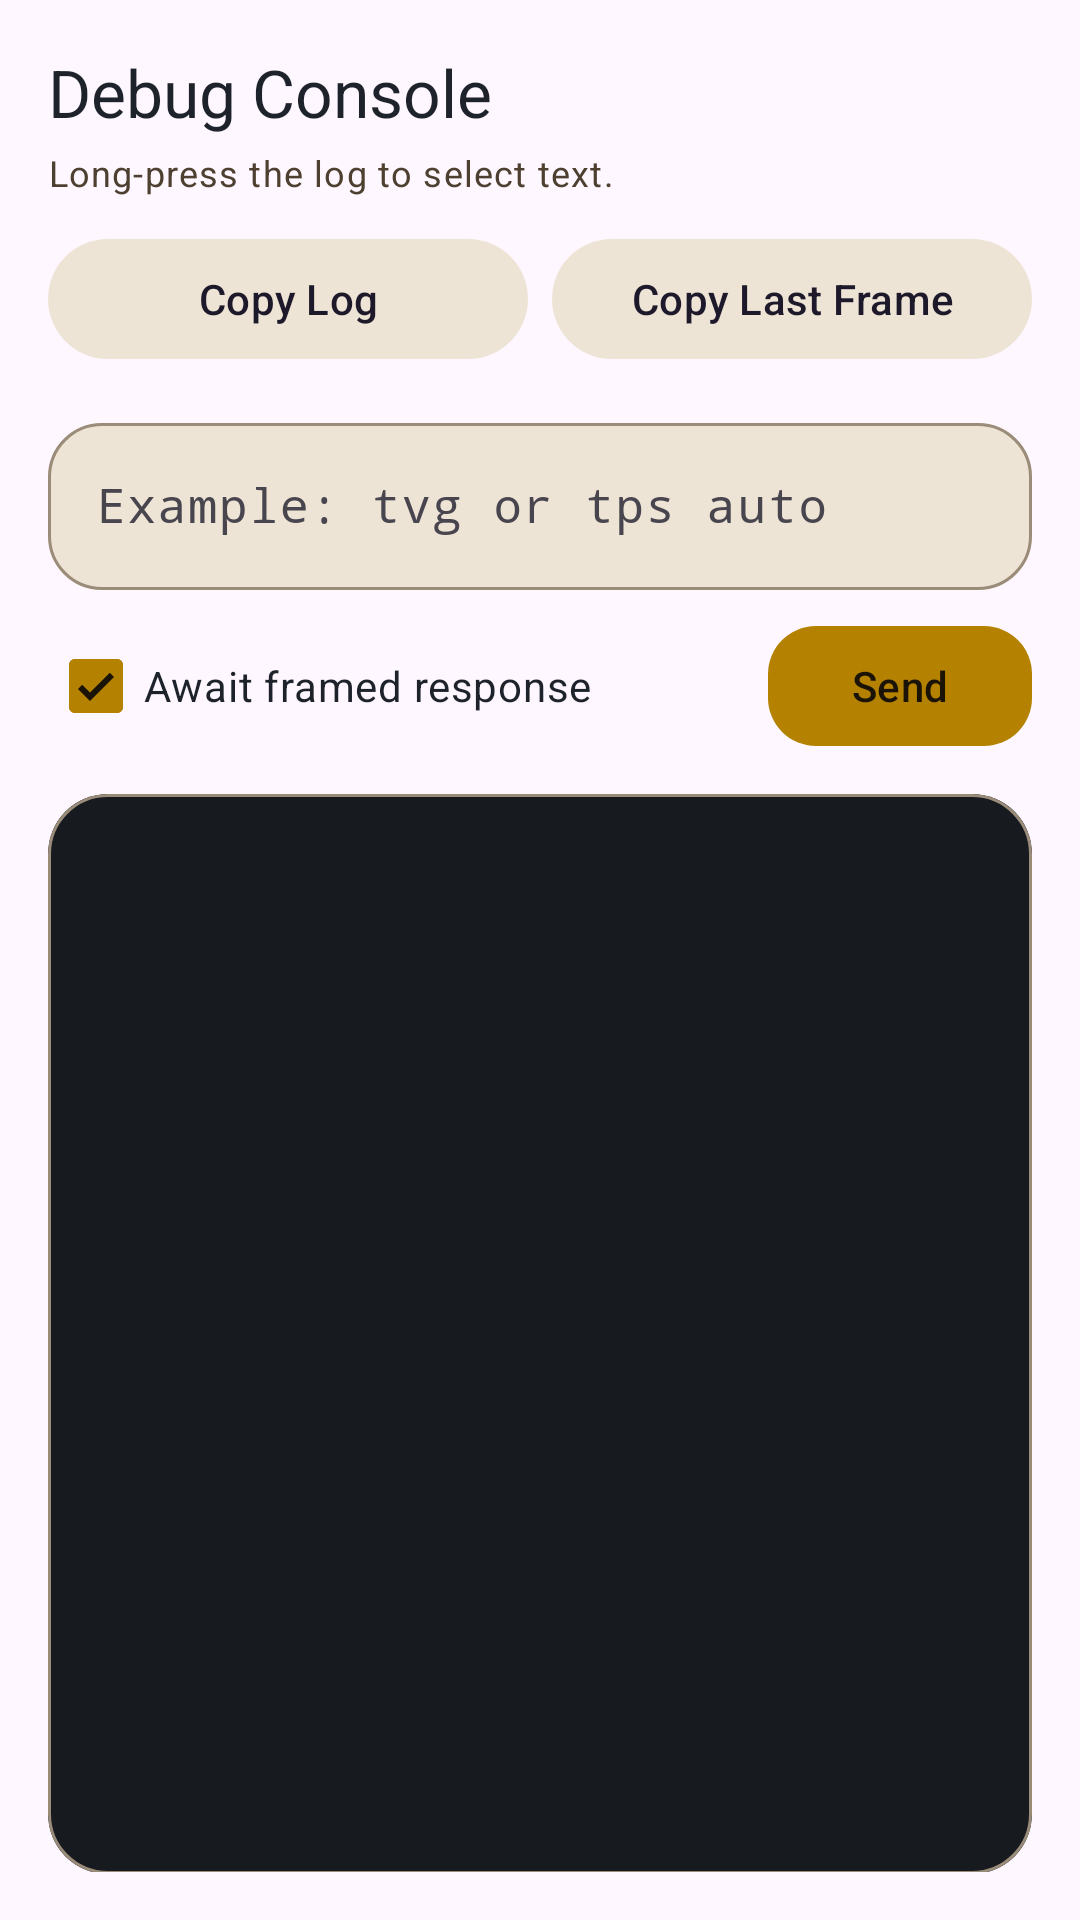

Android layout source for this screen:
<!-- AndroidManifest.xml: application theme Theme.SaberController -->
<!-- res/layout/sheet_debug.xml -->
<?xml version="1.0" encoding="utf-8"?>
<LinearLayout xmlns:android="http://schemas.android.com/apk/res/android"
    xmlns:app="http://schemas.android.com/apk/res-auto"
    android:layout_width="match_parent"
    android:layout_height="wrap_content"
    android:orientation="vertical"
    android:padding="16dp">

    <TextView
        android:layout_width="wrap_content"
        android:layout_height="wrap_content"
        android:text="@string/debug_sheet_title"
        android:textAppearance="@style/TextAppearance.Material3.TitleLarge"
        android:textColor="@color/app_text_primary" />

    <TextView
        android:id="@+id/textLogHint"
        android:layout_width="wrap_content"
        android:layout_height="wrap_content"
        android:layout_marginTop="4dp"
        android:text="@string/log_hint"
        android:textAppearance="@style/TextAppearance.Material3.BodySmall"
        android:textColor="@color/app_text_secondary" />

    <LinearLayout
        android:layout_width="match_parent"
        android:layout_height="wrap_content"
        android:layout_marginTop="10dp"
        android:orientation="horizontal">

        <com.google.android.material.button.MaterialButton
            android:id="@+id/buttonCopyLog"
            style="@style/Widget.Material3.Button.TonalButton"
            android:layout_width="0dp"
            android:layout_height="wrap_content"
            android:layout_weight="1"
            android:text="@string/copy_log"
            app:backgroundTint="@color/app_surface_alt" />

        <com.google.android.material.button.MaterialButton
            android:id="@+id/buttonCopyLastFrame"
            style="@style/Widget.Material3.Button.TonalButton"
            android:layout_width="0dp"
            android:layout_height="wrap_content"
            android:layout_marginStart="8dp"
            android:layout_weight="1"
            android:text="@string/copy_last_frame"
            app:backgroundTint="@color/app_surface_alt" />
    </LinearLayout>

    <com.google.android.material.textfield.TextInputLayout
        android:layout_width="match_parent"
        android:layout_height="wrap_content"
        android:layout_marginTop="12dp"
        android:hint="@string/raw_command_field_hint"
        app:boxBackgroundColor="@color/app_surface_alt"
        app:boxBackgroundMode="outline"
        app:boxCornerRadiusBottomEnd="18dp"
        app:boxCornerRadiusBottomStart="18dp"
        app:boxCornerRadiusTopEnd="18dp"
        app:boxCornerRadiusTopStart="18dp">

        <com.google.android.material.textfield.TextInputEditText
            android:id="@+id/inputRawCommand"
            android:layout_width="match_parent"
            android:layout_height="wrap_content"
            android:fontFamily="monospace"
            android:imeOptions="actionSend"
            android:inputType="textNoSuggestions|textVisiblePassword"
            android:maxLines="1"
            android:textColor="@color/app_text_primary" />
    </com.google.android.material.textfield.TextInputLayout>

    <LinearLayout
        android:layout_width="match_parent"
        android:layout_height="wrap_content"
        android:layout_marginTop="8dp"
        android:gravity="center_vertical"
        android:orientation="horizontal">

        <com.google.android.material.checkbox.MaterialCheckBox
            android:id="@+id/checkAwaitResponse"
            android:layout_width="0dp"
            android:layout_height="wrap_content"
            android:layout_weight="1"
            android:checked="true"
            android:text="@string/await_response"
            android:textColor="@color/app_text_primary" />

        <com.google.android.material.button.MaterialButton
            android:id="@+id/buttonSendRawCommand"
            style="@style/Widget.Material3.Button"
            android:layout_width="wrap_content"
            android:layout_height="wrap_content"
            android:layout_marginStart="8dp"
            android:text="@string/send_command"
            android:textColor="@color/app_on_primary"
            app:backgroundTint="@color/app_primary"
            app:cornerRadius="16dp" />
    </LinearLayout>

    <com.google.android.material.card.MaterialCardView
        android:layout_width="match_parent"
        android:layout_height="360dp"
        android:layout_marginTop="12dp"
        app:cardBackgroundColor="@color/app_surface"
        app:cardCornerRadius="20dp"
        app:cardElevation="0dp"
        app:strokeColor="@color/app_outline"
        app:strokeWidth="1dp">

        <ScrollView
            android:id="@+id/scrollLog"
            android:layout_width="match_parent"
            android:layout_height="match_parent"
            android:background="@drawable/bg_log_panel"
            android:fillViewport="true">

            <TextView
                android:id="@+id/textLog"
                android:layout_width="match_parent"
                android:layout_height="wrap_content"
                android:fontFamily="monospace"
                android:lineSpacingExtra="2dp"
                android:longClickable="true"
                android:padding="14dp"
                android:textAppearance="@style/TextAppearance.Material3.BodySmall"
                android:textColor="@color/app_log_text"
                android:textIsSelectable="true" />
        </ScrollView>
    </com.google.android.material.card.MaterialCardView>

</LinearLayout>
<!-- resources referenced by this layout -->
<resources>
  <color name="app_log_text">#F3E6C9</color>
  <color name="app_on_primary">#1B1406</color>
  <color name="app_outline">#9A8C79</color>
  <color name="app_primary">#B48200</color>
  <color name="app_surface">#F8F2E7</color>
  <color name="app_surface_alt">#EEE4D5</color>
  <color name="app_text_primary">#1E232B</color>
  <color name="app_text_secondary">#4D4030</color>
  <!-- drawable bg_log_panel (drawable) -->
  <?xml version="1.0" encoding="utf-8"?>
  <shape xmlns:android="http://schemas.android.com/apk/res/android"
      android:shape="rectangle">
      <solid android:color="@color/app_log_background" />
      <corners android:radius="18dp" />
      <stroke
          android:width="1dp"
          android:color="@color/app_log_line" />
  </shape>
  <string name="await_response">Await framed response</string>
  <string name="copy_last_frame">Copy Last Frame</string>
  <string name="copy_log">Copy Log</string>
  <string name="debug_sheet_title">Debug Console</string>
  <string name="log_hint">Long-press the log to select text.</string>
  <string name="raw_command_field_hint">Example: tvg or tps auto</string>
  <string name="send_command">Send</string>
  <style name="Theme.SaberController" parent="Theme.Material3.Light.NoActionBar">
          <item name="colorPrimary">@color/app_primary</item>
          <item name="colorOnPrimary">@color/app_on_primary</item>
          <item name="colorSecondary">@color/app_secondary</item>
          <item name="colorOnSecondary">@color/app_on_secondary</item>
          <item name="colorSurface">@color/app_surface</item>
          <item name="colorSurfaceVariant">@color/app_surface_alt</item>
          <item name="colorOutline">@color/app_outline</item>
          <item name="android:forceDarkAllowed" tools:targetApi="q">false</item>
          <item name="android:windowLightStatusBar" tools:targetApi="m">true</item>
          <item name="android:windowLightNavigationBar" tools:targetApi="o_mr1">true</item>
          <item name="android:statusBarColor" tools:targetApi="l">@color/app_background_top</item>
          <item name="android:navigationBarColor" tools:targetApi="o_mr1">@color/app_surface</item>
      </style>
  <color name="app_log_background">#171B20</color>
  <color name="app_log_line">#2A3038</color>
  <color name="app_secondary">#4B74AA</color>
  <color name="app_on_secondary">#F5F8FF</color>
  <color name="app_background_top">#F1E7D5</color>
</resources>
